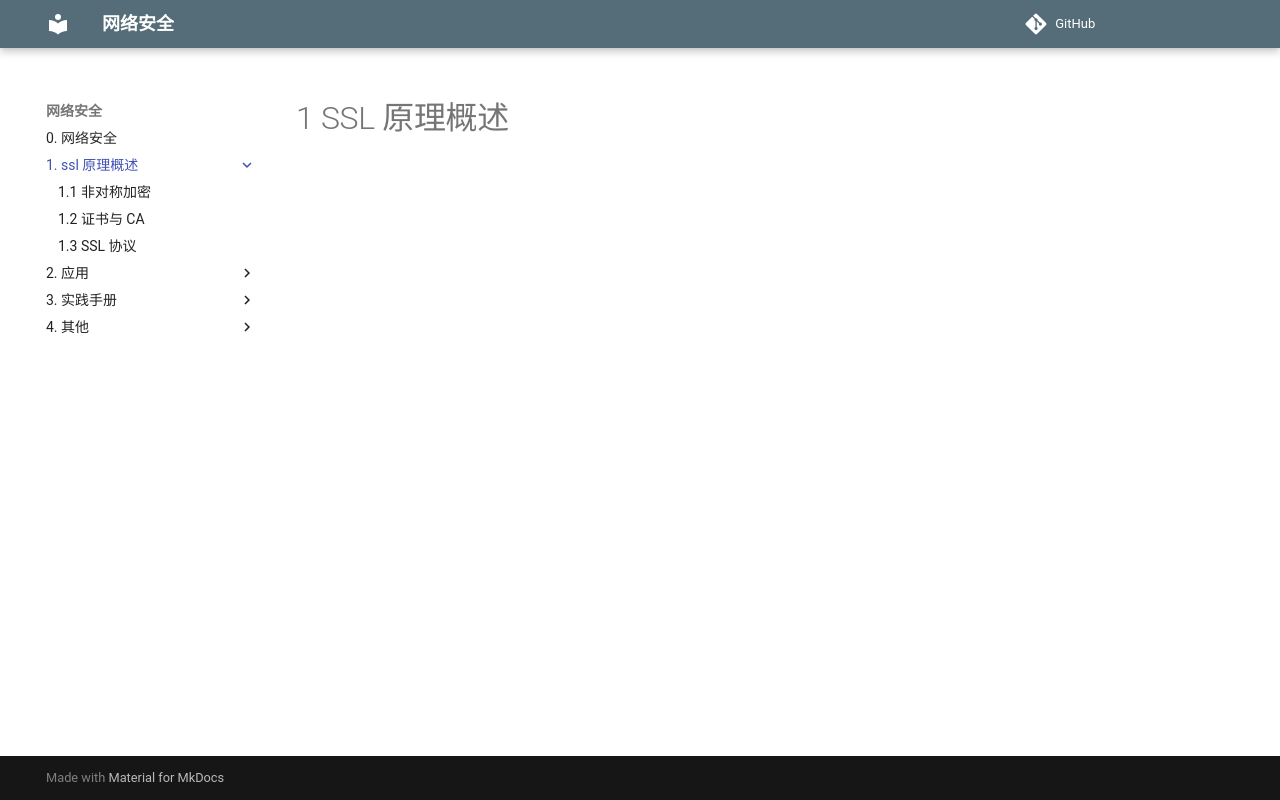

repository: mapan1984/network-security · page: 1-SSL 原理概述/index.html · generator: mkdocs

# 1 SSL 原理概述
